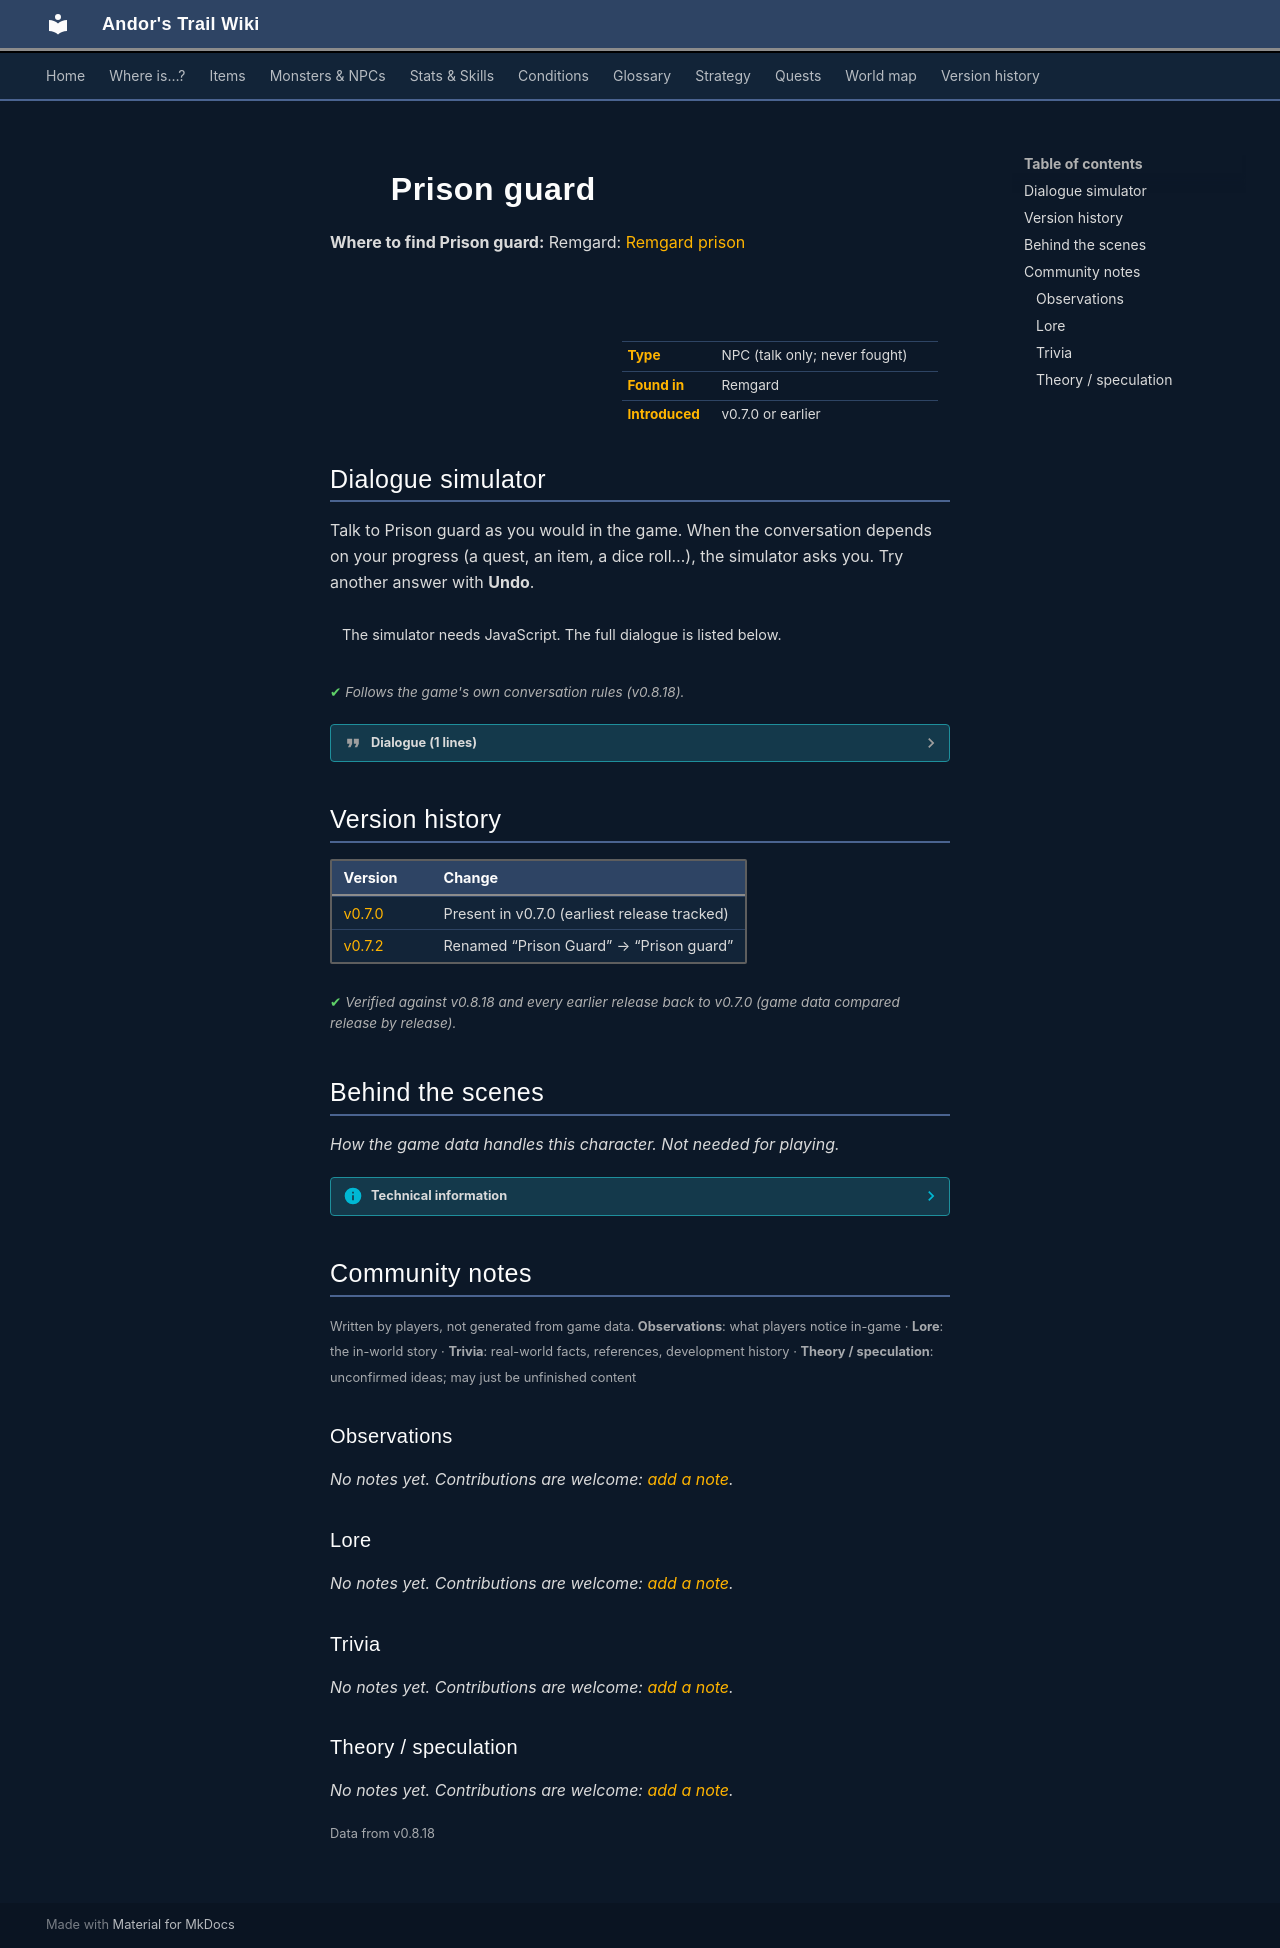

repository: asdfghjkl628/Andor-s-Trail-Wikiiii · page: monsters/remgard_pg/index.html · generator: mkdocs

---
description: "Prison guard is a non-player character (NPC) in Andor's Trail, found in Remgard."
---

# ![](../assets/icons/monsters/monsters_ld1_11.png){ .sprite } Prison guard

**Where to find Prison guard:** Remgard: [Remgard prison](../maps/remgard_prison.md#pin-npc-remgard_pg)

<div class="infobox" markdown>

<p class="ib-img"><img class="sprite" src="../../assets/icons/monsters/monsters_ld1_11.png" alt=""></p>

| | |
|---|---|
| **Type** | NPC (talk only; never fought) |
| **Found in** | Remgard |
| **Introduced** | v0.7.0 or earlier |

</div>

## Dialogue simulator

Talk to Prison guard as you would in the game. When the conversation depends on your progress (a quest, an item, a dice roll…), the simulator asks you. Try another answer with **Undo**.

<div class="dlg-sim" data-src="../../assets/dialogue/remgard_prison_guard.json" data-npc="Prison guard" markdown="0"><noscript>The simulator needs JavaScript. The full dialogue is listed below.</noscript></div>

<p class="verified">Follows the game's own conversation rules (v0.8.18).</p>

??? quote "Dialogue (1 lines)"

    *Exactly as in the game files. Each line appears once; links jump to where a choice leads.*

    <span id="d-remgard_prison_guard"></span>**`remgard_prison_guard`** Prison guard: “Don't even think about it.”




## Version history

| Version | Change |
|---|---|
| [v0.7.0](../versions/0.7.0.md) | Present in v0.7.0 (earliest release tracked) |
| [v0.7.2](../versions/0.7.2.md) | Renamed “Prison Guard” → “Prison guard” |

<p class="verified">Verified against v0.8.18 and every earlier release back to v0.7.0 (game data compared release by release).</p>


## Behind the scenes

*How the game data handles this character. Not needed for playing.*

??? info "Technical information"

    | | |
    |---|---|
    | Entry ID | `remgard_pg` |
    | Type (wiki) | NPC |
    | Spawn group | `remgard_prison_guard` |
    | Loot table | – |
    | Conversation | `remgard_prison_guard` |
    | Faction | – |
    | Movement | – |
    | Icon | `monsters_ld1:11` |
    | Defined in | `res/raw/monsterlist_v0611_npcs2.json` |

    Raw data:

    ```json
    {
     "id": "remgard_pg",
     "name": "Prison guard",
     "iconID": "monsters_ld1:11",
     "monsterClass": "humanoid",
     "spawnGroup": "remgard_prison_guard",
     "phraseID": "remgard_prison_guard"
    }
    ```


## Community notes

<small>Written by players, not generated from game data. **Observations**: what players notice in-game · **Lore**: the in-world story · **Trivia**: real-world facts, references, development history · **Theory / speculation**: unconfirmed ideas; may just be unfinished content</small>

### Observations

*No notes yet. Contributions are welcome: [add a note](https://github.com/asdfghjkl628/Andor-s-Trail-Wikiiii/new/main/notes/monsters?filename=remgard_pg.md&value=%23%23%20Observations%0A%0A%3C%21--%20what%20players%20notice%20in-game%20--%3E%0A%0A%23%23%20Lore%0A%0A%3C%21--%20the%20in-world%20story%20--%3E%0A%0A%23%23%20Trivia%0A%0A%3C%21--%20real-world%20facts%2C%20references%2C%20development%20history%20--%3E%0A%0A%23%23%20Theory%20/%20speculation%0A%0A%3C%21--%20unconfirmed%20ideas%3B%20may%20just%20be%20unfinished%20content%20--%3E%0A).*

### Lore

*No notes yet. Contributions are welcome: [add a note](https://github.com/asdfghjkl628/Andor-s-Trail-Wikiiii/new/main/notes/monsters?filename=remgard_pg.md&value=%23%23%20Observations%0A%0A%3C%21--%20what%20players%20notice%20in-game%20--%3E%0A%0A%23%23%20Lore%0A%0A%3C%21--%20the%20in-world%20story%20--%3E%0A%0A%23%23%20Trivia%0A%0A%3C%21--%20real-world%20facts%2C%20references%2C%20development%20history%20--%3E%0A%0A%23%23%20Theory%20/%20speculation%0A%0A%3C%21--%20unconfirmed%20ideas%3B%20may%20just%20be%20unfinished%20content%20--%3E%0A).*

### Trivia

*No notes yet. Contributions are welcome: [add a note](https://github.com/asdfghjkl628/Andor-s-Trail-Wikiiii/new/main/notes/monsters?filename=remgard_pg.md&value=%23%23%20Observations%0A%0A%3C%21--%20what%20players%20notice%20in-game%20--%3E%0A%0A%23%23%20Lore%0A%0A%3C%21--%20the%20in-world%20story%20--%3E%0A%0A%23%23%20Trivia%0A%0A%3C%21--%20real-world%20facts%2C%20references%2C%20development%20history%20--%3E%0A%0A%23%23%20Theory%20/%20speculation%0A%0A%3C%21--%20unconfirmed%20ideas%3B%20may%20just%20be%20unfinished%20content%20--%3E%0A).*

### Theory / speculation

*No notes yet. Contributions are welcome: [add a note](https://github.com/asdfghjkl628/Andor-s-Trail-Wikiiii/new/main/notes/monsters?filename=remgard_pg.md&value=%23%23%20Observations%0A%0A%3C%21--%20what%20players%20notice%20in-game%20--%3E%0A%0A%23%23%20Lore%0A%0A%3C%21--%20the%20in-world%20story%20--%3E%0A%0A%23%23%20Trivia%0A%0A%3C%21--%20real-world%20facts%2C%20references%2C%20development%20history%20--%3E%0A%0A%23%23%20Theory%20/%20speculation%0A%0A%3C%21--%20unconfirmed%20ideas%3B%20may%20just%20be%20unfinished%20content%20--%3E%0A).*


<small>Data from v0.8.18</small>
